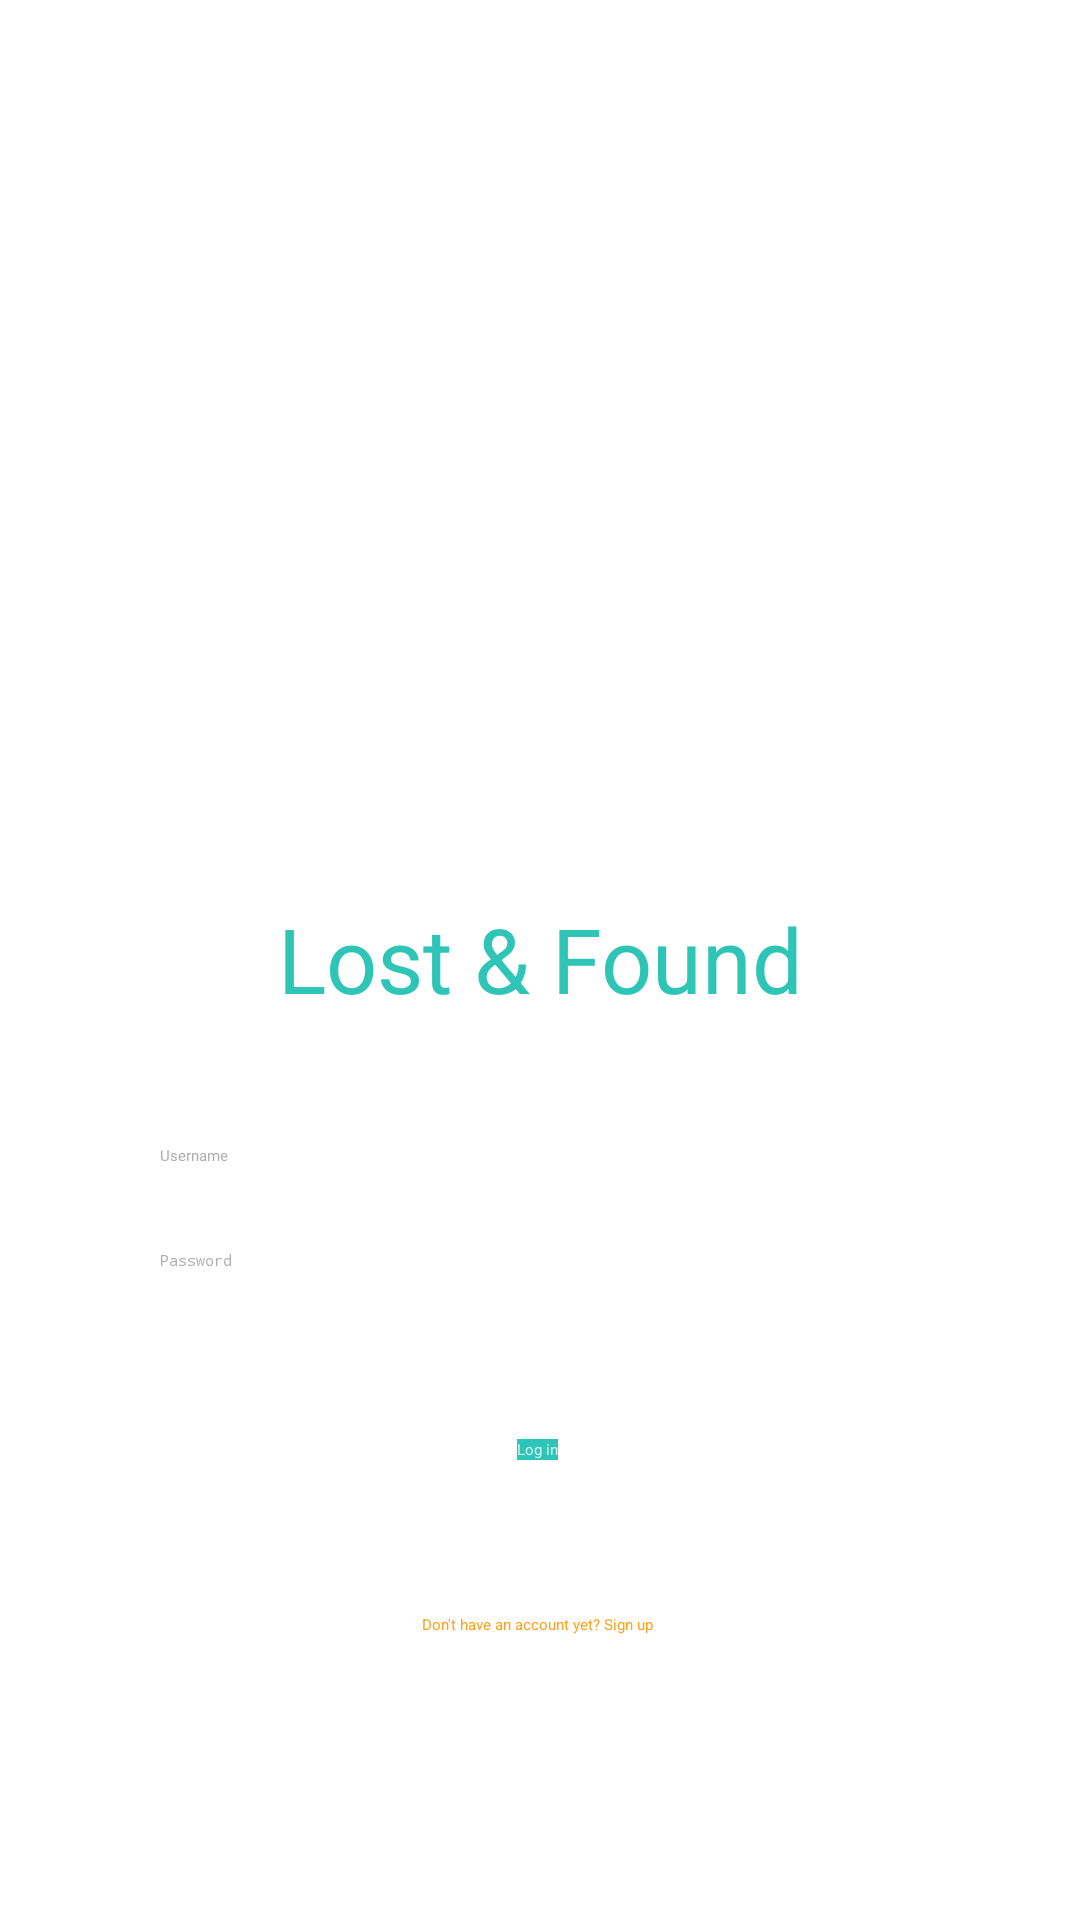

Layout XML and referenced resources for this Android screen:
<!-- AndroidManifest.xml: application theme Theme.500011D -->
<!-- res/layout/activity_login.xml -->
<?xml version="1.0" encoding="utf-8"?>

<androidx.constraintlayout.widget.ConstraintLayout xmlns:android="http://schemas.android.com/apk/res/android"
    xmlns:app="http://schemas.android.com/apk/res-auto"
    xmlns:tools="http://schemas.android.com/tools"
    android:layout_width="match_parent"
    android:layout_height="match_parent"
    android:background="@color/white"
    tools:context=".LoginActivity"
    >

    <ImageView
        android:layout_width="wrap_content"
        android:layout_height="400dp"
        android:src="@drawable/logo2"
        android:background="@color/transparent"
        app:layout_constraintBottom_toBottomOf="parent"
        app:layout_constraintEnd_toEndOf="parent"
        app:layout_constraintHorizontal_bias="0.0"
        app:layout_constraintStart_toStartOf="parent"
        app:layout_constraintTop_toTopOf="parent"
        app:layout_constraintVertical_bias="0.0" />

    <TextView
        android:layout_width="match_parent"
        android:layout_height="wrap_content"
        android:gravity="center"
        android:text="@string/login"
        android:textSize="30sp"
        android:textColor="@color/tiffany_blue"
        app:layout_constraintBottom_toBottomOf="parent"
        app:layout_constraintEnd_toEndOf="parent"
        app:layout_constraintHorizontal_bias="0.0"
        app:layout_constraintStart_toStartOf="parent"
        app:layout_constraintTop_toTopOf="parent"
        app:layout_constraintVertical_bias="0.499" />

    <EditText
        android:id="@+id/editTextUsername"
        android:layout_width="0dp"
        android:layout_height="wrap_content"
        android:background="@drawable/edit_text_border"
        android:fontFamily="@font/open_sans"
        android:textColor="@color/black"
        android:textColorHint="@color/grey"
        android:hint="Username"
        app:layout_constraintBottom_toBottomOf="parent"
        app:layout_constraintEnd_toEndOf="parent"
        app:layout_constraintHorizontal_bias="0.495"
        app:layout_constraintStart_toStartOf="parent"
        app:layout_constraintTop_toTopOf="parent"
        app:layout_constraintVertical_bias="0.603"
        app:layout_constraintWidth_percent="0.7" />

    <EditText
        android:id="@+id/editTextPassword"
        android:layout_width="0dp"
        android:layout_height="wrap_content"
        android:background="@drawable/edit_text_border"
        android:textColor="@color/black"
        android:textColorHint="@color/grey"
        android:hint="Password"
        android:inputType="textPassword"
        app:layout_constraintBottom_toBottomOf="parent"
        app:layout_constraintEnd_toEndOf="parent"
        app:layout_constraintHorizontal_bias="0.495"
        app:layout_constraintStart_toStartOf="parent"
        app:layout_constraintTop_toTopOf="parent"
        app:layout_constraintVertical_bias="0.658"
        app:layout_constraintWidth_percent="0.7" />

    <Button
        android:id="@+id/buttonLogIn"
        android:layout_width="wrap_content"
        android:layout_height="wrap_content"
        android:text="Log in"
        android:textColor="@color/light_cyan"
        app:layout_constraintBottom_toBottomOf="parent"
        app:layout_constraintEnd_toEndOf="parent"
        app:layout_constraintHorizontal_bias="0.498"
        app:layout_constraintStart_toStartOf="parent"
        app:layout_constraintTop_toTopOf="parent"
        app:layout_constraintVertical_bias="0.758"
        app:layout_constraintWidth_percent="0.7"
        android:background="@color/tiffany_blue"/>

    <Button
        android:id="@+id/buttonSignUp"
        android:layout_width="wrap_content"
        android:layout_height="wrap_content"
        android:background="@color/transparent"
        android:text="@string/signup"
        android:textAllCaps="false"
        android:textColor="@color/orange_peel"
        app:layout_constraintBottom_toBottomOf="parent"
        app:layout_constraintEnd_toEndOf="parent"
        app:layout_constraintHorizontal_bias="0.497"
        app:layout_constraintStart_toStartOf="parent"
        app:layout_constraintTop_toTopOf="parent"
        app:layout_constraintVertical_bias="0.85" />


</androidx.constraintlayout.widget.ConstraintLayout>
<!-- resources referenced by this layout -->
<resources>
  <color name="black">#FF000000</color>
  <color name="grey">#B1B0B0</color>
  <color name="light_cyan">#CBF3F0</color>
  <color name="orange_peel">#FF9F1C</color>
  <color name="tiffany_blue">#2EC4B6</color>
  <color name="transparent">#00FFFFFF</color>
  <color name="white">#FFFFFFFF</color>
  <string name="login">Lost &amp; Found</string>
  <string name="signup">Don\'t have an account yet? Sign up</string>
  <style name="Theme.500011D" parent="Theme.AppCompat.DayNight.NoActionBar">
          
          <item name="colorPrimary">@color/tiffany_blue</item>
          <item name="colorPrimaryVariant">@color/tiffany_blue</item>
          <item name="colorOnPrimary">@color/black</item>
          
          <item name="colorSecondary">@color/orange_peel</item>
          <item name="colorSecondaryVariant">@color/orange_peel</item>
          <item name="colorOnSecondary">@color/black</item>
          
          <item name="android:statusBarColor" tools:targetApi="l">?attr/colorPrimaryVariant</item>
          <item name="fontFamily">@font/open_sans</item>
          
      </style>
</resources>
